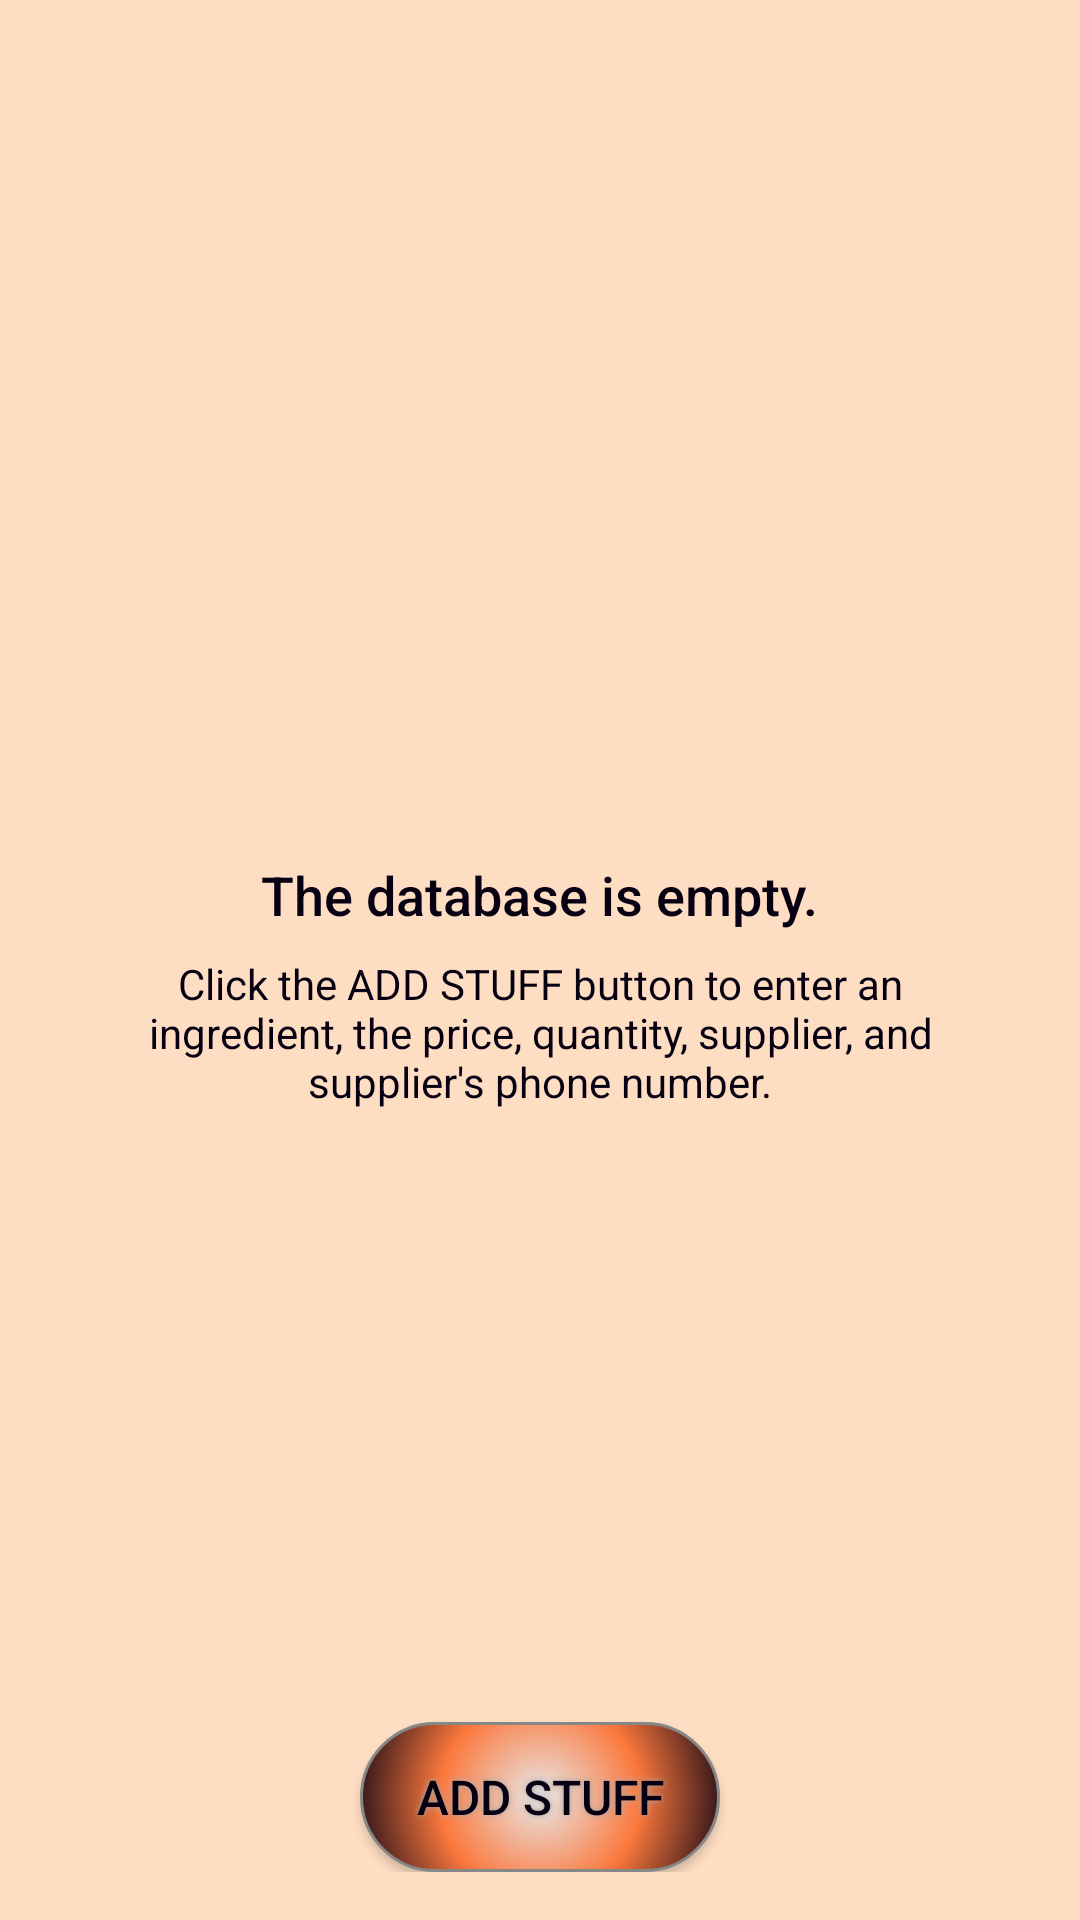

Here is an Android app screen rendered from its layout file. Give the layout XML and the strings, colors and styles it references.
<!-- AndroidManifest.xml: application theme CustomActionBarTheme -->
<!-- res/layout/activity_main.xml -->
<?xml version="1.0" encoding="utf-8"?>
<RelativeLayout xmlns:android="http://schemas.android.com/apk/res/android"
    xmlns:tools="http://schemas.android.com/tools"
    android:layout_width="match_parent"
    android:layout_height="match_parent"
    android:padding="@dimen/linear_layout_main_padding"
    android:background="@color/background"
    tools:context="com.freecbdhomebiz.pizzapizepartz.MainActivity">

    <ListView
        android:id="@+id/list"
        android:layout_height="match_parent"
        android:layout_width="match_parent" />

    <RelativeLayout
        android:id="@+id/empty_view"
        android:layout_width="wrap_content"
        android:layout_height="wrap_content"
        android:layout_centerInParent="true"
        android:padding="16dp">


        <TextView
            android:id="@+id/empty_title_text"
            android:layout_width="wrap_content"
            android:layout_height="wrap_content"
            android:layout_centerHorizontal="true"
            android:fontFamily="sans-serif-medium"
            android:paddingTop="16dp"
            android:text="@string/empty_view_title_text"
            android:textAppearance="?android:textAppearanceMedium" />

        <TextView
            android:id="@+id/empty_subtitle_text"
            android:layout_width="wrap_content"
            android:layout_height="wrap_content"
            android:layout_below="@+id/empty_title_text"
            android:layout_centerHorizontal="true"
            android:gravity="center"
            android:fontFamily="sans-serif"
            android:paddingTop="8dp"
            android:text="@string/empty_view_subtitle_text"
            android:textAppearance="?android:textAppearanceSmall" />
    </RelativeLayout>

    <TextView
        android:id="@+id/textviewMA"
        android:layout_width="wrap_content"
        android:layout_height="wrap_content"
        tools:text="@string/text_main_textviewMA"
        android:textAppearance="@style/Base.TextAppearance.AppCompat.Medium" />

    <Button
        android:id="@+id/add_button"
        android:text="@string/button_add_stuff"
        android:textColor="#060012"
        android:textSize="16sp"
        android:layout_width="120dp"
        android:layout_height="50dp"
        android:background="@drawable/add_button"
        android:shadowColor="#A8A8A8"
        android:shadowDx="0"
        android:shadowDy="0"
        android:shadowRadius="5"
        android:layout_alignParentBottom="true"
        android:layout_centerHorizontal="true" />

</RelativeLayout>
<!-- resources referenced by this layout -->
<resources>
  <color name="background">#FEDEC2</color>
  <dimen name="linear_layout_main_padding">16dp</dimen>
  <!-- drawable add_button (drawable) -->
  <?xml version="1.0" encoding="utf-8"?>
  <shape xmlns:android="http://schemas.android.com/apk/res/android"
      android:shape="rectangle">
      <corners android:radius="61dp" />
      <gradient
          android:gradientRadius="200"
          android:centerX="50%"
          android:centerY="50%"
          android:centerColor="#FB783D"
          android:startColor="#E8E8E8"
          android:endColor="#060012"
          android:type="radial" />
      <size
          android:width="100dp"
          android:height="40dp" />
      <stroke
          android:width="1dp"
          android:color="#878787" />
  </shape>
  <string name="button_add_stuff">Add Stuff</string>
  <string name="empty_view_subtitle_text">Click the ADD STUFF button to enter an
          ingredient, the price, quantity, supplier, and supplier\'s phone number.</string>
  <string name="empty_view_title_text">The database is empty.</string>
  <string name="text_main_textviewMA">Pizza for breakfast, lunch and
          dinner!</string>
  <style name="CustomActionBarTheme" parent="@style/Theme.AppCompat.Light.DarkActionBar">
          <item name="colorPrimary">@color/colorPrimary</item>
          <item name="colorPrimaryDark">@color/colorPrimaryDark</item>
          <item name="colorAccent">@color/colorAccent</item>
  
          <item name="android:textColorPrimary">@color/colorText</item>
          <item name="android:textColor">@color/colorText</item>
  
          <item name="android:actionBarStyle">@style/MyActionBar</item>
          <item name="android:actionMenuTextColor">@color/actionbar_text</item>
          
          <item name="actionBarStyle">@style/MyActionBar</item>
          <item name="actionMenuTextColor">@color/actionbar_text</item>
  
          <item name="android:actionOverflowButtonStyle">@style/MyOverflowButtonStyle</item>
          
          <item name="actionOverflowButtonStyle">@style/MyOverflowButtonStyle</item>
  
      </style>
  <color name="colorPrimary">#FCA077</color>
  <color name="colorPrimaryDark">#FB783D</color>
  <color name="colorAccent">#FC7791</color>
  <color name="colorText">#060012</color>
  <style name="MyActionBar" parent="@style/Widget.AppCompat.Light.ActionBar">
          <item name="background">@color/colorPrimary</item>
          <item name="android:titleTextStyle">@style/MyActionBarTitleText</item>
          
          <item name="titleTextStyle">@style/MyActionBarTitleText</item>
      </style>
  <color name="actionbar_text">#060012</color>
  <style name="MyOverflowButtonStyle" parent="@style/Widget.AppCompat.ActionButton.Overflow">
          <item name="android:tint">@color/actionbar_text</item>
      </style>
  <style name="MyActionBarTitleText" parent="@style/TextAppearance.AppCompat.Widget.ActionBar.Title">
          <item name="android:textColor">@color/actionbar_text</item>
          
      </style>
</resources>
